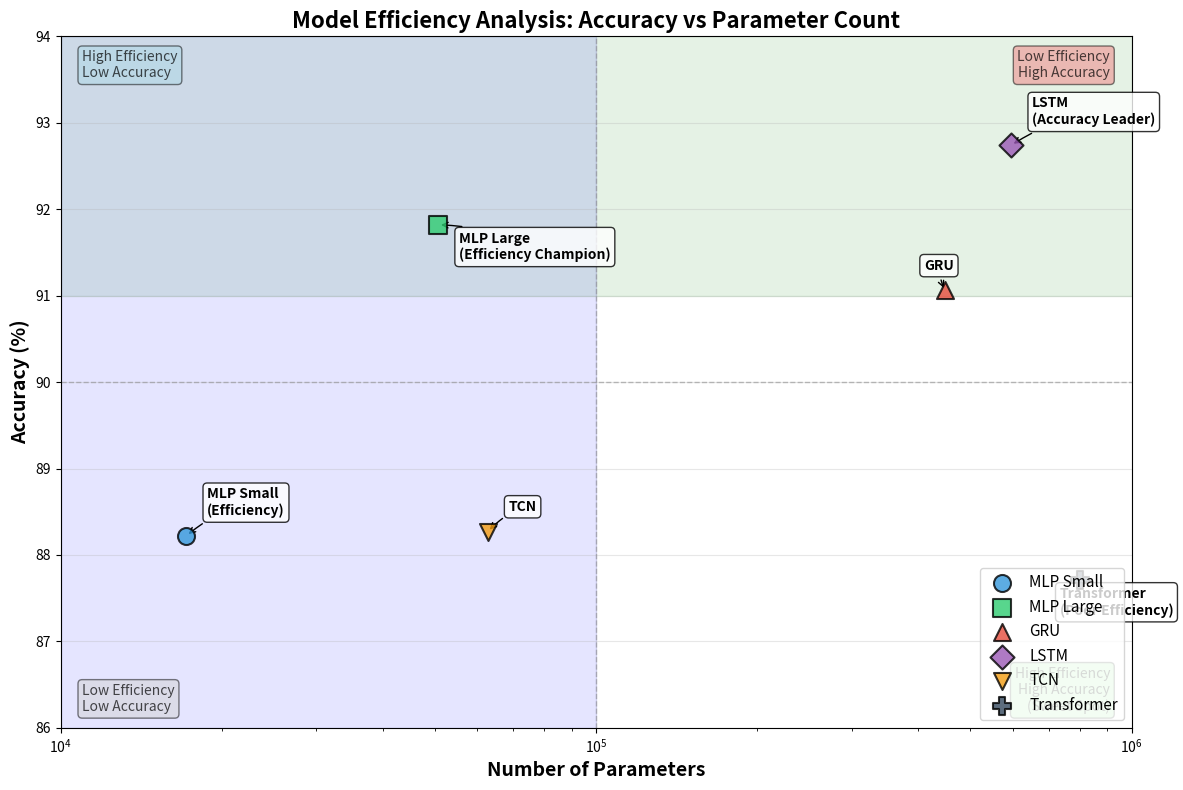
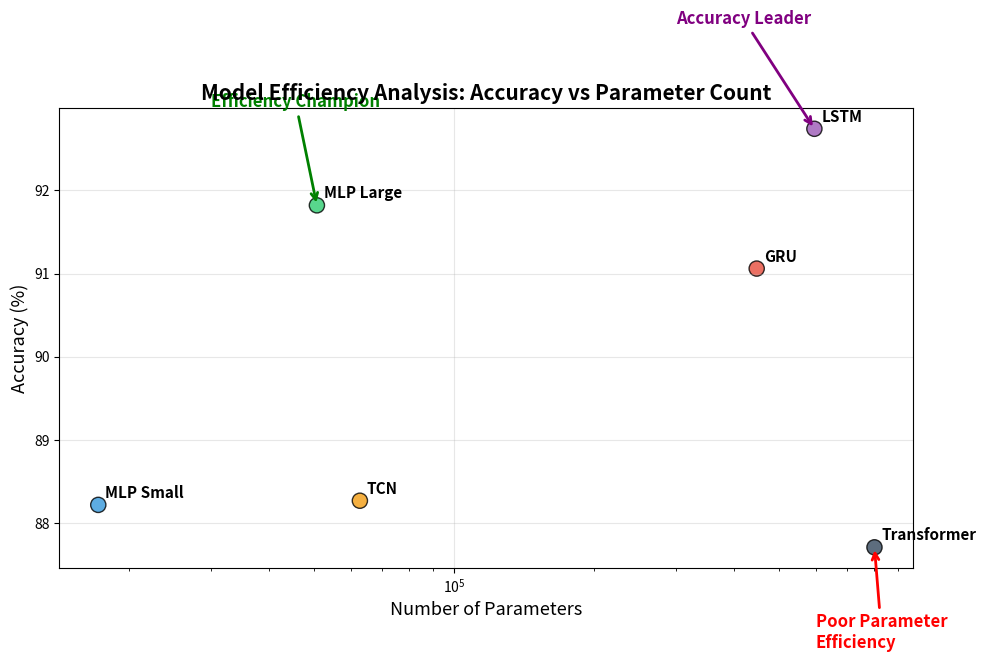

Source code (Python) for these figures, in order:
#!/usr/bin/env python3
"""Create model efficiency analysis: accuracy vs parameter count."""

import matplotlib.pyplot as plt
import numpy as np
from pathlib import Path

def create_efficiency_analysis():
    """Create accuracy vs parameter count scatter plot."""
    
    # Your experimental results
    models = ['MLP Small', 'MLP Large', 'GRU', 'LSTM', 'TCN', 'Transformer']
    accuracies = [88.22, 91.82, 91.06, 92.74, 88.27, 87.71]  # %
    parameters = [17163, 50699, 448011, 596235, 62731, 802955]
    
    # Create figure
    fig, ax = plt.subplots(1, 1, figsize=(12, 8))
    
    # Colors for each model type
    colors = ['#3498db', '#2ecc71', '#e74c3c', '#9b59b6', '#f39c12', '#34495e']
    markers = ['o', 's', '^', 'D', 'v', 'P']
    
    # Create scatter plot with different markers for each model
    for i, (model, acc, params, color, marker) in enumerate(zip(models, accuracies, parameters, colors, markers)):
        ax.scatter(params, acc, s=150, c=color, marker=marker, 
                  alpha=0.8, edgecolors='black', linewidth=1.5, 
                  label=model, zorder=5)
    
    # Add model labels with arrows
    annotations = [
        (17163, 88.22, 'MLP Small\n(Efficiency)'),
        (50699, 91.82, 'MLP Large\n(Efficiency Champion)'),
        (448011, 91.06, 'GRU'),
        (596235, 92.74, 'LSTM\n(Accuracy Leader)'),
        (62731, 88.27, 'TCN'),
        (802955, 87.71, 'Transformer\n(Poor Efficiency)')
    ]
    
    for params, acc, label in annotations:
        # Offset text to avoid overlap
        if 'Small' in label:
            xytext = (15, 15)
        elif 'Large' in label:
            xytext = (15, -25)
        elif 'GRU' in label:
            xytext = (-15, 15)
        elif 'LSTM' in label:
            xytext = (15, 15)
        elif 'TCN' in label:
            xytext = (15, 15)
        else:  # Transformer
            xytext = (-15, -25)
            
        ax.annotate(label, (params, acc), 
                   xytext=xytext, textcoords='offset points',
                   fontsize=10, fontweight='bold',
                   bbox=dict(boxstyle="round,pad=0.3", facecolor="white", alpha=0.8),
                   arrowprops=dict(arrowstyle='->', connectionstyle='arc3,rad=0.1'))
    
    # Formatting
    ax.set_xlabel('Number of Parameters', fontsize=14, fontweight='bold')
    ax.set_ylabel('Accuracy (%)', fontsize=14, fontweight='bold')
    ax.set_title('Model Efficiency Analysis: Accuracy vs Parameter Count', 
                fontsize=16, fontweight='bold')
    
    # Use log scale for x-axis to better show the range
    ax.set_xscale('log')
    ax.grid(True, alpha=0.3)
    ax.legend(fontsize=11, loc='lower right')
    
    # Set axis limits
    ax.set_xlim(10000, 1000000)
    ax.set_ylim(86, 94)
    
    # Add efficiency zones
    ax.axhspan(91, 94, alpha=0.1, color='green', label='High Accuracy Zone')
    ax.axvspan(10000, 100000, alpha=0.1, color='blue', label='High Efficiency Zone')
    
    # Add efficiency quadrant lines
    ax.axhline(y=90, color='gray', linestyle='--', alpha=0.5, linewidth=1)
    ax.axvline(x=100000, color='gray', linestyle='--', alpha=0.5, linewidth=1)
    
    # Add text annotations for quadrants
    ax.text(0.02, 0.98, 'High Efficiency\nLow Accuracy', transform=ax.transAxes, 
           fontsize=10, verticalalignment='top', alpha=0.7,
           bbox=dict(boxstyle="round,pad=0.3", facecolor="lightblue", alpha=0.5))
    
    ax.text(0.98, 0.98, 'Low Efficiency\nHigh Accuracy', transform=ax.transAxes, 
           fontsize=10, verticalalignment='top', horizontalalignment='right', alpha=0.7,
           bbox=dict(boxstyle="round,pad=0.3", facecolor="lightcoral", alpha=0.5))
    
    ax.text(0.02, 0.02, 'Low Efficiency\nLow Accuracy', transform=ax.transAxes, 
           fontsize=10, verticalalignment='bottom', alpha=0.7,
           bbox=dict(boxstyle="round,pad=0.3", facecolor="lightgray", alpha=0.5))
    
    ax.text(0.98, 0.02, 'High Efficiency\nHigh Accuracy\n(Sweet Spot)', transform=ax.transAxes, 
           fontsize=10, verticalalignment='bottom', horizontalalignment='right', alpha=0.7,
           bbox=dict(boxstyle="round,pad=0.3", facecolor="lightgreen", alpha=0.5))
    
    plt.tight_layout()
    
    # Save the figure
    output_path = Path('figures')
    output_path.mkdir(exist_ok=True)
    fig.savefig(output_path / 'efficiency_analysis.png', 
                dpi=300, bbox_inches='tight', facecolor='white')
    
    print(f"✅ Efficiency analysis saved to {output_path / 'efficiency_analysis.png'}")
    plt.show()

def create_simple_efficiency_plot():
    """Create a cleaner version for the paper."""
    
    # Data
    models = ['MLP Small', 'MLP Large', 'GRU', 'LSTM', 'TCN', 'Transformer']
    accuracies = [88.22, 91.82, 91.06, 92.74, 88.27, 87.71]
    parameters = [17163, 50699, 448011, 596235, 62731, 802955]
    
    # Create clean figure
    fig, ax = plt.subplots(1, 1, figsize=(10, 7))
    
    # Model colors and sizes
    colors = ['#3498db', '#2ecc71', '#e74c3c', '#9b59b6', '#f39c12', '#34495e']
    
    # Create scatter plot
    scatter = ax.scatter(parameters, accuracies, s=120, c=colors, 
                        alpha=0.8, edgecolors='black', linewidth=1)
    
    # Add model labels
    for i, (model, acc, params) in enumerate(zip(models, accuracies, parameters)):
        ax.annotate(model, (params, acc), xytext=(5, 5), 
                   textcoords='offset points', fontsize=11, fontweight='bold')
    
    # Formatting
    ax.set_xlabel('Number of Parameters', fontsize=13)
    ax.set_ylabel('Accuracy (%)', fontsize=13)
    ax.set_title('Model Efficiency Analysis: Accuracy vs Parameter Count', 
                fontsize=15, fontweight='bold')
    
    ax.set_xscale('log')
    ax.grid(True, alpha=0.3)
    
    # Highlight key models
    # MLP Large - efficiency champion
    ax.annotate('Efficiency Champion', xy=(50699, 91.82), 
               xytext=(30000, 93), fontsize=12, fontweight='bold', color='green',
               arrowprops=dict(arrowstyle='->', color='green', lw=2))
    
    # LSTM - accuracy leader  
    ax.annotate('Accuracy Leader', xy=(596235, 92.74), 
               xytext=(300000, 94), fontsize=12, fontweight='bold', color='purple',
               arrowprops=dict(arrowstyle='->', color='purple', lw=2))
    
    # Transformer - poor efficiency
    ax.annotate('Poor Parameter\nEfficiency', xy=(802955, 87.71), 
               xytext=(600000, 86.5), fontsize=12, fontweight='bold', color='red',
               arrowprops=dict(arrowstyle='->', color='red', lw=2))
    
    plt.tight_layout()
    
    # Save clean version
    output_path = Path('figures')
    fig.savefig(output_path / 'efficiency_analysis_clean.png', 
                dpi=300, bbox_inches='tight', facecolor='white')
    
    print(f"✅ Clean efficiency analysis saved to {output_path / 'efficiency_analysis_clean.png'}")
    plt.show()

if __name__ == "__main__":
    print("📊 Creating model efficiency analysis...")
    
    # Create both versions
    create_efficiency_analysis()
    print("\n" + "="*50)
    create_simple_efficiency_plot() 
